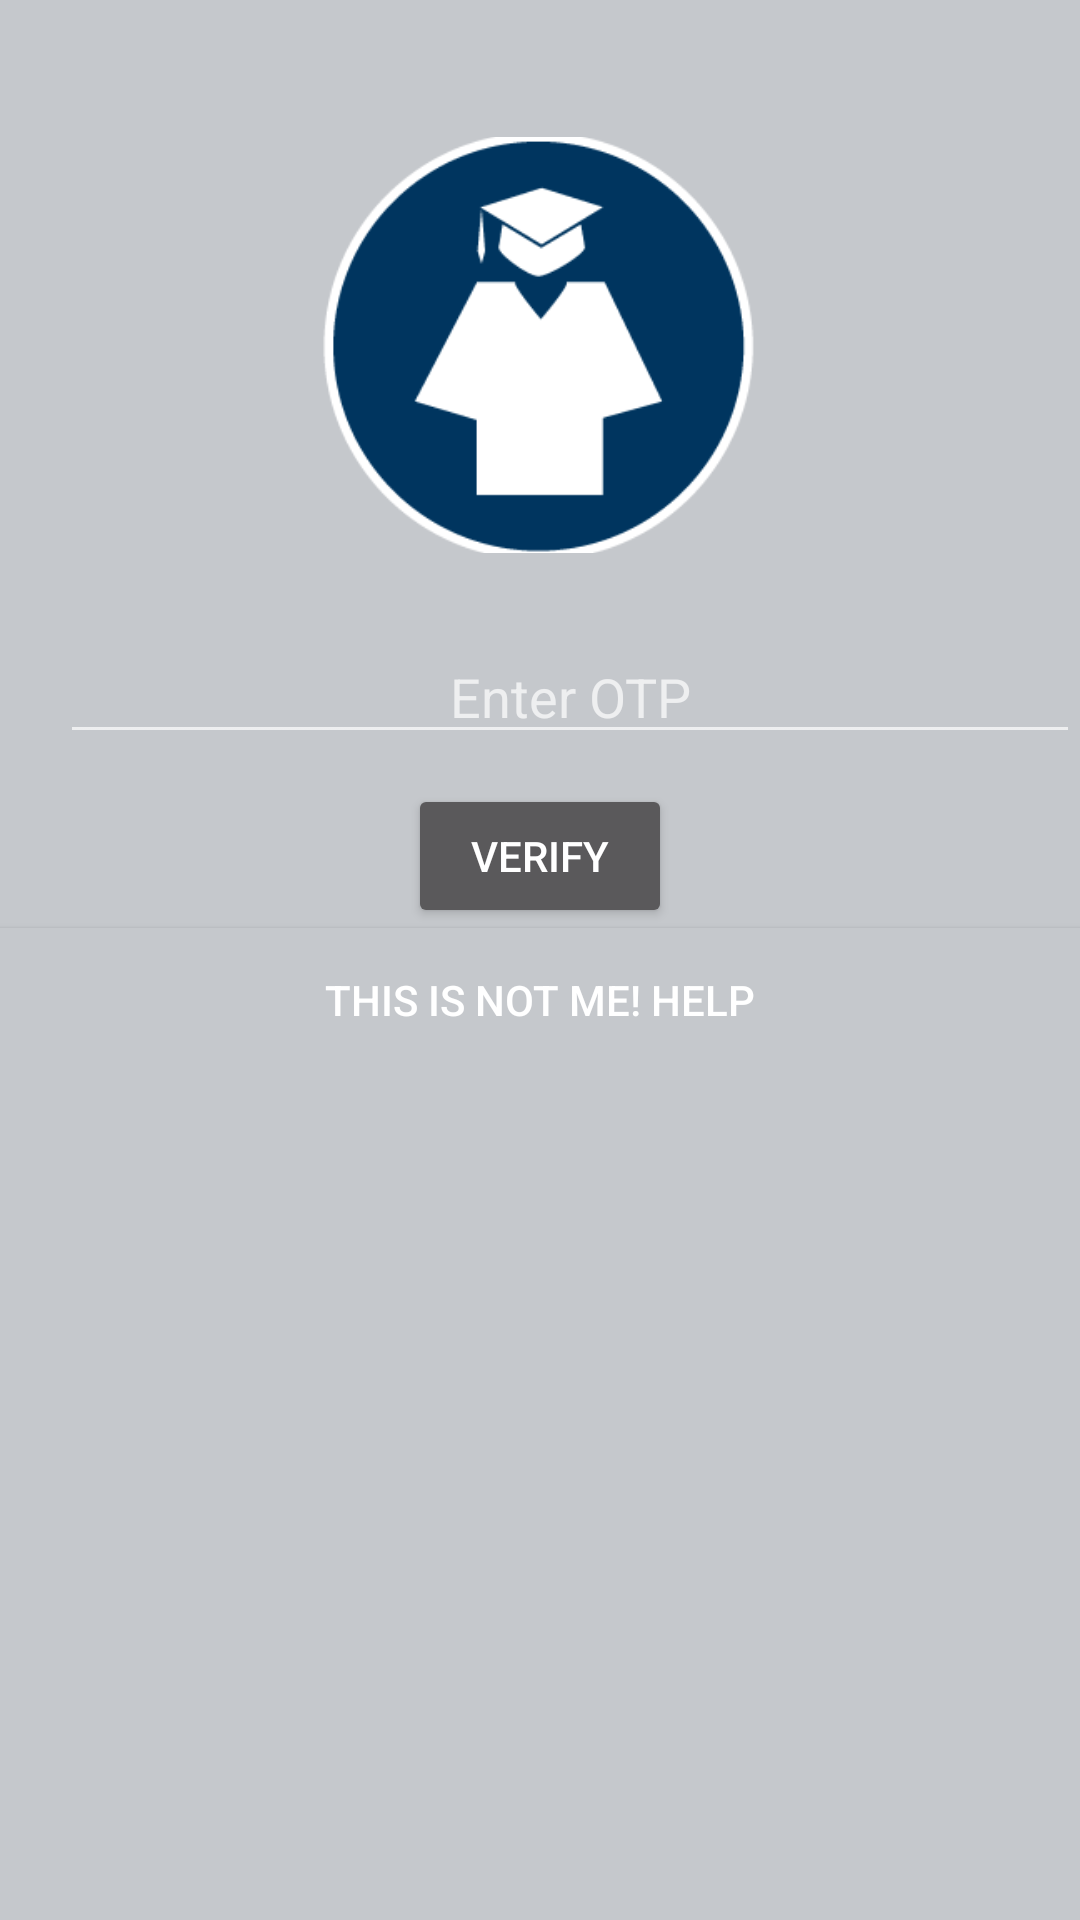

Write the Android layout XML for this screen, with the resource values it uses.
<!-- AndroidManifest.xml: application theme AppTheme -->
<!-- res/layout/register2.xml -->
<?xml version="1.0" encoding="utf-8"?>
<LinearLayout xmlns:android="http://schemas.android.com/apk/res/android"
    android:orientation="vertical" android:layout_width="match_parent"
    android:layout_height="match_parent"
    android:background="#c5c8cc"
    >
    <LinearLayout
        android:layout_width="match_parent"
        android:layout_height="wrap_content"
        android:orientation="vertical">
        <ImageView
            android:layout_width="150dp"
            android:layout_height="150dp"
            android:src="@drawable/one"
            android:layout_gravity="center_horizontal"
            android:layout_marginTop="40dp"
            />



        <EditText
            android:id="@+id/cnfm_otp"
            android:layout_width="match_parent"
            android:layout_height="wrap_content"
            android:hint="Enter OTP"
            android:textAlignment="center"
            android:textColor="#143160"
            android:inputType="numberPassword"
            android:layout_marginLeft="20dp"
            android:layout_marginTop="20dp"
            />
        <Button
            android:layout_width="wrap_content"
            android:layout_height="wrap_content"
            android:textAlignment="center"
            android:layout_gravity="center_horizontal"
            android:layout_marginTop="10dp"
            android:text="Verify"
            android:id="@+id/verify"
            />
        <Button
            android:id="@+id/not_me_button"
            android:layout_width="match_parent"
            android:layout_height="wrap_content"
            android:text="This is not me! Help"
            android:background="#c5c8cc" />
    </LinearLayout>





</LinearLayout>
<!-- resources referenced by this layout -->
<resources>
  <!-- drawable one: png bitmap (drawable, 8431 bytes) -->
  <style name="AppTheme" parent="Theme.AppCompat">
          <item name="colorPrimary">@color/primary</item>
          <item name="colorPrimaryDark">@color/primary_dark</item>
          <item name="colorAccent">@color/accent</item>
      </style>
  <item name="primary" type="color">#3F51B5</item>
  <item name="primary_dark" type="color">#303F9F</item>
  <item name="accent" type="color">#FF4081</item>
</resources>
